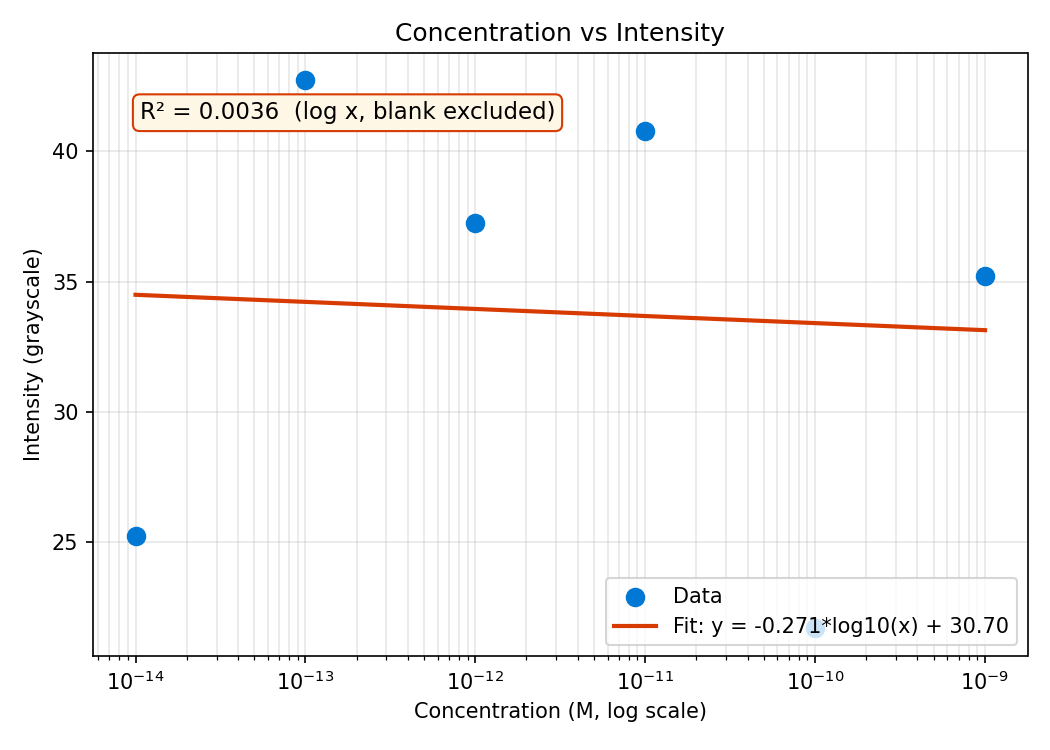

The data file committed next to this chart (first rows):
Time (s), Sample 1, Sample 2, Sample 3, Sample 4, Sample 5, Sample 6
Median filter: OFF  |  De-glint: ON (K=3…, , , , , , 
Scale: Not set, , , , , , 
Statistics: t > 10s  (15 pts, t=11s ~ 25…, , , , , , 
Mean (t>10s), 42.72, 35.23, 40.78, 37.25, 25.23, 21.71
Std Dev (t>10s), 0.0, 0.0, 0.0, 0.0, 0.0, 0.0
CV (%) (t>10s), 0.0, 0.0, 0.0, 0.0, 0.0, 0.0
Max (t>10s), 42.72, 35.23, 40.78, 37.25, 25.23, 21.71
Min (t>10s), 42.72, 35.23, 40.78, 37.25, 25.23, 21.71
0, 42.72, 35.23, 40.78, 37.25, 25.23, 21.71
1, 42.72, 35.23, 40.78, 37.25, 25.23, 21.71
2, 42.72, 35.23, 40.78, 37.25, 25.23, 21.71
3, 42.72, 35.23, 40.78, 37.25, 25.23, 21.71
4, 42.72, 35.23, 40.78, 37.25, 25.23, 21.71
5, 42.72, 35.23, 40.78, 37.25, 25.23, 21.71
6, 42.72, 35.23, 40.78, 37.25, 25.23, 21.71
7, 42.72, 35.23, 40.78, 37.25, 25.23, 21.71
8, 42.72, 35.23, 40.78, 37.25, 25.23, 21.71
9, 42.72, 35.23, 40.78, 37.25, 25.23, 21.71
10, 42.72, 35.23, 40.78, 37.25, 25.23, 21.71
11, 42.72, 35.23, 40.78, 37.25, 25.23, 21.71
12, 42.72, 35.23, 40.78, 37.25, 25.23, 21.71
13, 42.72, 35.23, 40.78, 37.25, 25.23, 21.71
14, 42.72, 35.23, 40.78, 37.25, 25.23, 21.71
15, 42.72, 35.23, 40.78, 37.25, 25.23, 21.71
16, 42.72, 35.23, 40.78, 37.25, 25.23, 21.71
17, 42.72, 35.23, 40.78, 37.25, 25.23, 21.71
18, 42.72, 35.23, 40.78, 37.25, 25.23, 21.71
19, 42.72, 35.23, 40.78, 37.25, 25.23, 21.71
20, 42.72, 35.23, 40.78, 37.25, 25.23, 21.71
21, 42.72, 35.23, 40.78, 37.25, 25.23, 21.71
22, 42.72, 35.23, 40.78, 37.25, 25.23, 21.71
23, 42.72, 35.23, 40.78, 37.25, 25.23, 21.71
24, 42.72, 35.23, 40.78, 37.25, 25.23, 21.71
25, 42.72, 35.23, 40.78, 37.25, 25.23, 21.71
